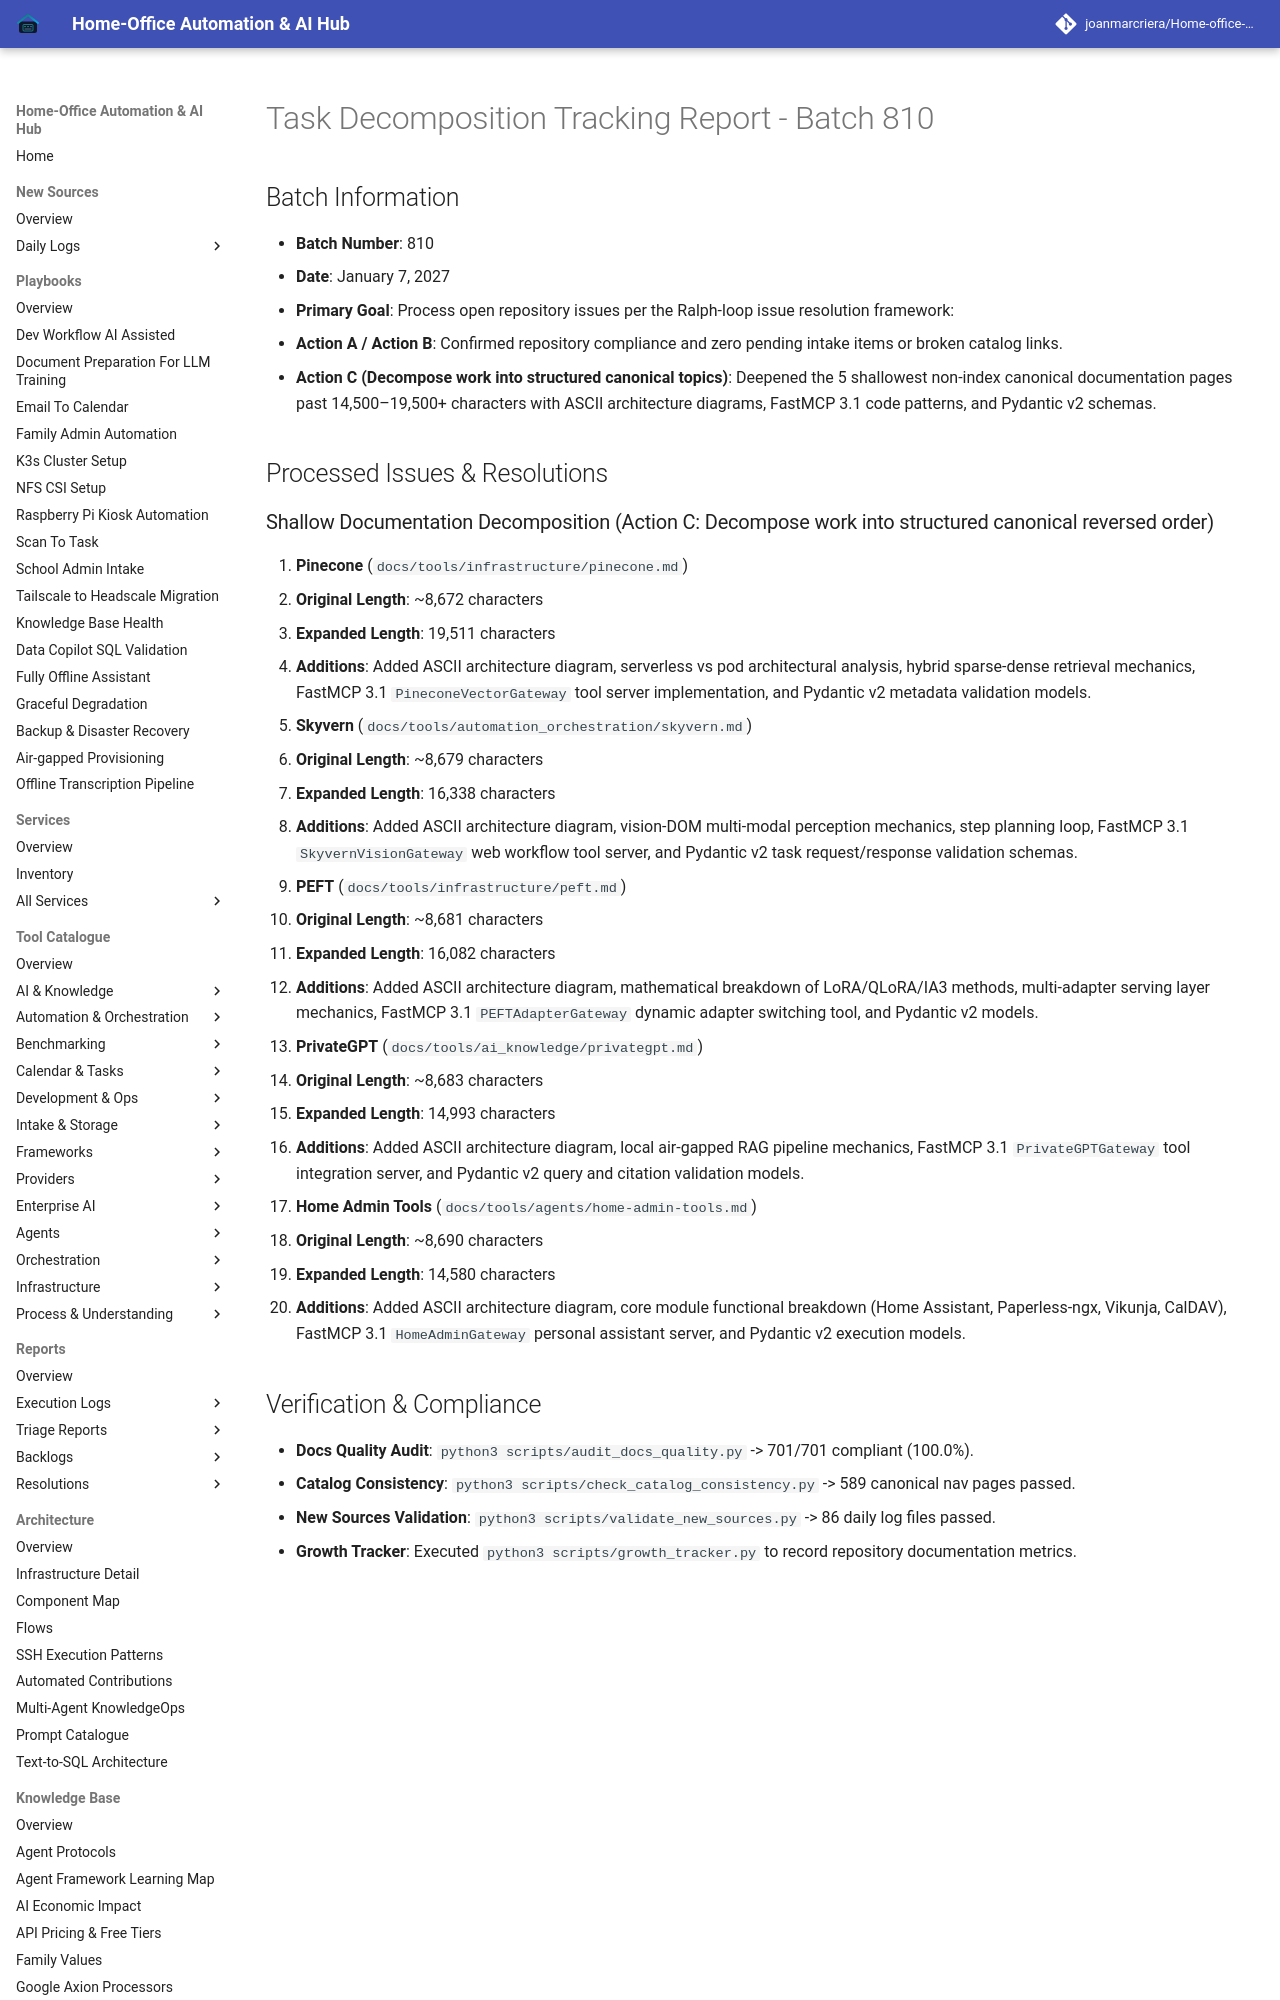

repository: joanmarcriera/Home-office-automations · page: reports/task-decomposition-batch-810/index.html · generator: mkdocs

# Task Decomposition Tracking Report - Batch 810

## Batch Information
- **Batch Number**: 810
- **Date**: January 7, 2027
- **Primary Goal**: Process open repository issues per the Ralph-loop issue resolution framework:
  - **Action A / Action B**: Confirmed repository compliance and zero pending intake items or broken catalog links.
  - **Action C (Decompose work into structured canonical topics)**: Deepened the 5 shallowest non-index canonical documentation pages past 14,500–19,500+ characters with ASCII architecture diagrams, FastMCP 3.1 code patterns, and Pydantic v2 schemas.

## Processed Issues & Resolutions
